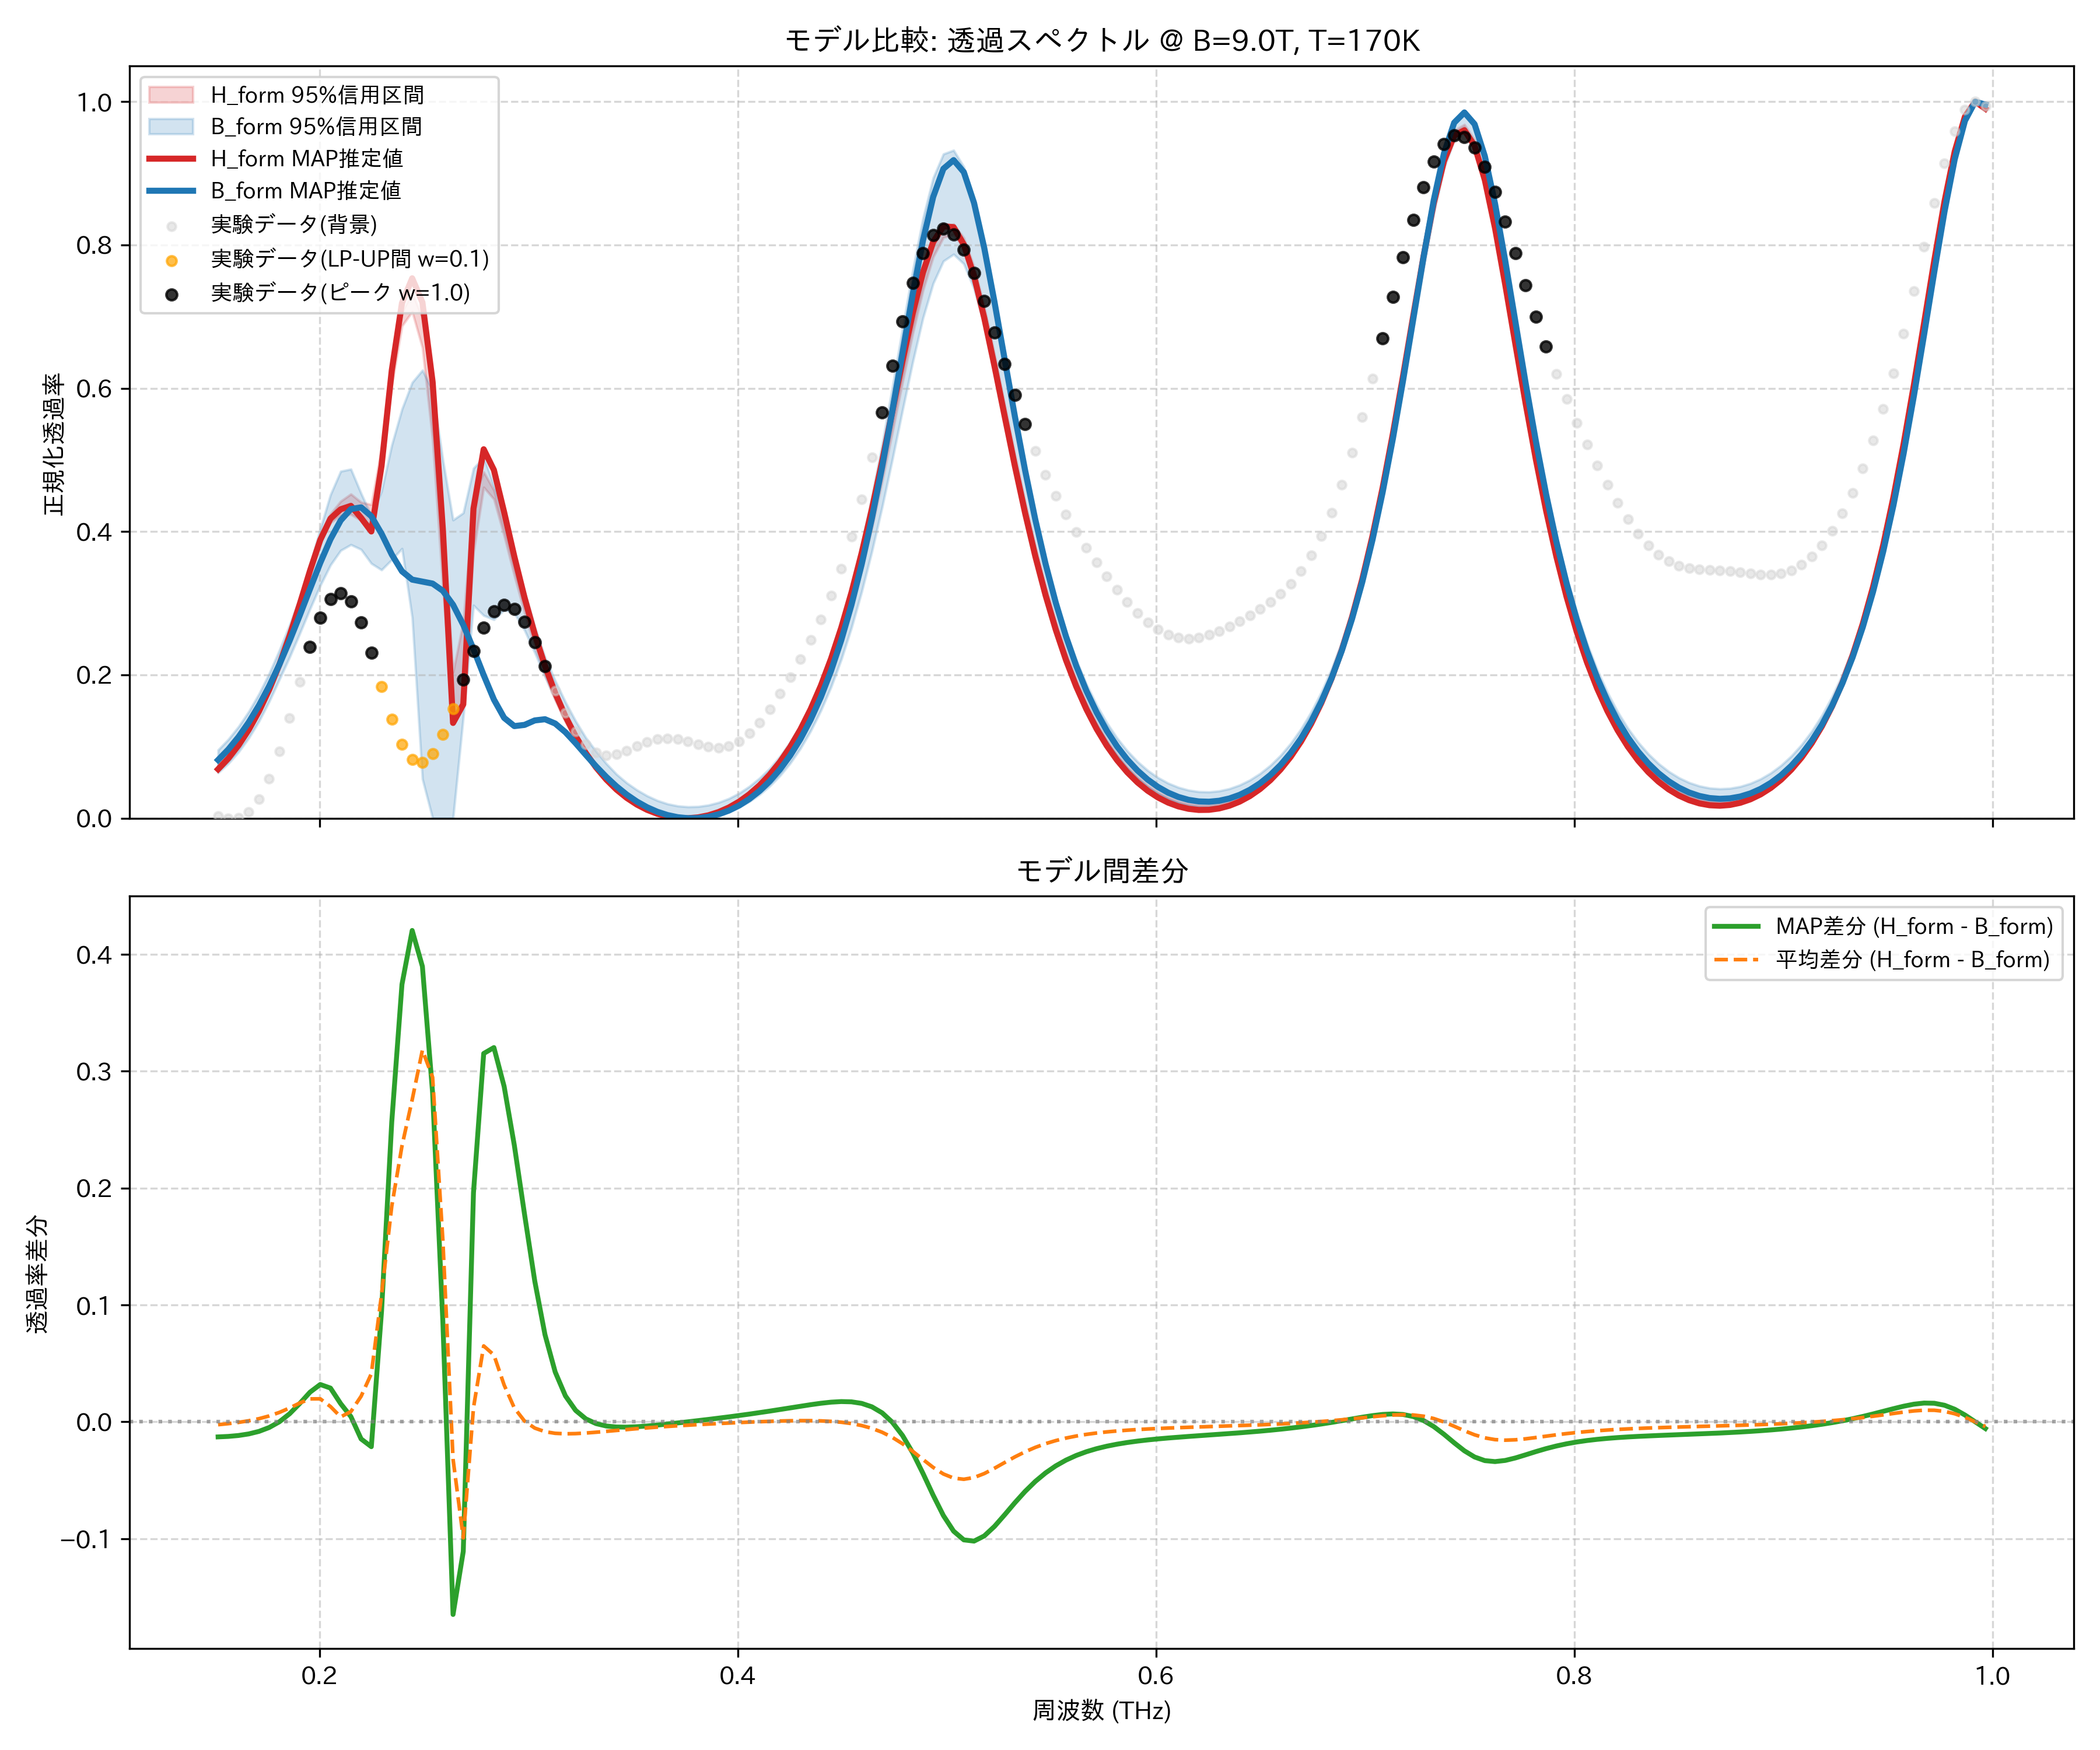

Source data for this figure (header and first rows):
frequency_thz, H_form_mean, H_form_map, H_form_lower_95, H_form_upper_95, B_form_mean, B_form_map, B_form_lower_95, B_form_upper_95, observed_normalized
0.1514, 0.07332, 0.0684, 0.07199, 0.07499, 0.07578, 0.0813, 0.06344, 0.09524, 0.00334
0.1563, 0.08833, 0.08347, 0.08698, 0.09006, 0.08992, 0.09597, 0.0763, 0.1101, 0.0
0.1612, 0.1065, 0.1017, 0.1051, 0.1083, 0.107, 0.1134, 0.09233, 0.1278, 0.0009502
0.1661, 0.1281, 0.1235, 0.1267, 0.1299, 0.1272, 0.1338, 0.1119, 0.1489, 0.009057
0.171, 0.1537, 0.1492, 0.1521, 0.1556, 0.151, 0.1574, 0.1352, 0.1734, 0.02664
0.1759, 0.1836, 0.1794, 0.1819, 0.1857, 0.1786, 0.1843, 0.1628, 0.2019, 0.05488
0.1808, 0.2183, 0.2145, 0.2162, 0.2206, 0.2102, 0.2145, 0.1937, 0.2344, 0.09339
0.1856, 0.2577, 0.2546, 0.2552, 0.2604, 0.2459, 0.2477, 0.2247, 0.2698, 0.1399
0.1905, 0.3012, 0.299, 0.2979, 0.3047, 0.2851, 0.2833, 0.2579, 0.3078, 0.1904
0.1954, 0.3465, 0.3455, 0.3425, 0.351, 0.3269, 0.3202, 0.2922, 0.3533, 0.2391
0.2003, 0.3882, 0.3883, 0.3834, 0.394, 0.3686, 0.3564, 0.3247, 0.4037, 0.2797
0.2052, 0.4183, 0.4182, 0.4124, 0.4246, 0.4052, 0.3893, 0.3533, 0.4514, 0.3061
0.2101, 0.4331, 0.4311, 0.4226, 0.4423, 0.4289, 0.4156, 0.3737, 0.4842, 0.3143
0.2149, 0.4387, 0.4359, 0.424, 0.4524, 0.43, 0.4314, 0.3817, 0.4871, 0.3026
0.2198, 0.4288, 0.4191, 0.4156, 0.4409, 0.4069, 0.4338, 0.3751, 0.4533, 0.2731
0.2247, 0.425, 0.4002, 0.41, 0.4377, 0.3838, 0.4215, 0.3555, 0.422, 0.2309
0.2296, 0.5025, 0.4918, 0.4883, 0.5168, 0.3937, 0.3971, 0.3465, 0.4564, 0.1833
0.2345, 0.6156, 0.6247, 0.6041, 0.626, 0.4311, 0.368, 0.3608, 0.5207, 0.1383
0.2394, 0.6973, 0.7189, 0.687, 0.7061, 0.4612, 0.3446, 0.3763, 0.5709, 0.1028
0.2443, 0.7233, 0.7534, 0.707, 0.7337, 0.4477, 0.333, 0.2799, 0.6081, 0.08192
0.2491, 0.6849, 0.7199, 0.6567, 0.6985, 0.3669, 0.3302, 0.05481, 0.6252, 0.07786
0.254, 0.5755, 0.6087, 0.5278, 0.5949, 0.2807, 0.3274, 0.0, 0.5971, 0.09033
0.2589, 0.3904, 0.4036, 0.3215, 0.4181, 0.2346, 0.3174, 0.0, 0.5001, 0.1168
0.2638, 0.1801, 0.133, 0.1448, 0.2037, 0.212, 0.2978, 0.0, 0.4161, 0.1529
0.2687, 0.1964, 0.159, 0.1636, 0.274, 0.2957, 0.2699, 0.141, 0.4261, 0.1935
0.2736, 0.3956, 0.4321, 0.371, 0.4467, 0.3835, 0.236, 0.2971, 0.4882, 0.2331
0.2785, 0.4717, 0.5149, 0.4618, 0.4831, 0.4068, 0.1997, 0.2829, 0.5038, 0.2662
0.2833, 0.452, 0.4859, 0.4453, 0.4577, 0.3948, 0.1656, 0.2772, 0.464, 0.2887
0.2882, 0.4013, 0.4271, 0.3942, 0.4062, 0.3698, 0.1401, 0.2908, 0.4184, 0.2975
0.2931, 0.3452, 0.3651, 0.3385, 0.3494, 0.3334, 0.1285, 0.2863, 0.369, 0.2921
0.298, 0.2922, 0.3077, 0.2864, 0.2958, 0.2916, 0.1302, 0.2623, 0.3163, 0.2737
0.3029, 0.2448, 0.2569, 0.2401, 0.2477, 0.2502, 0.1365, 0.2311, 0.2669, 0.2457
0.3078, 0.2033, 0.2127, 0.1996, 0.2056, 0.2118, 0.1382, 0.1977, 0.2246, 0.2123
0.3127, 0.1675, 0.1747, 0.1646, 0.1693, 0.1773, 0.1321, 0.1667, 0.1918, 0.178
0.3175, 0.1367, 0.1422, 0.1344, 0.1381, 0.1469, 0.1201, 0.1372, 0.1621, 0.1467
0.3224, 0.1103, 0.1145, 0.1086, 0.1114, 0.1204, 0.1047, 0.111, 0.1356, 0.1211
0.3273, 0.08784, 0.09087, 0.08658, 0.08864, 0.09744, 0.08836, 0.08865, 0.1123, 0.1028
0.3322, 0.06876, 0.07087, 0.06783, 0.06931, 0.07768, 0.07241, 0.0696, 0.09337, 0.09199
0.3371, 0.05264, 0.05403, 0.05199, 0.05303, 0.0608, 0.05763, 0.05345, 0.07628, 0.088
0.342, 0.03915, 0.03997, 0.03869, 0.03941, 0.04653, 0.04442, 0.03988, 0.06139, 0.08941
0.3468, 0.02799, 0.02838, 0.02768, 0.02818, 0.0346, 0.03293, 0.02865, 0.04932, 0.09433
0.3517, 0.01893, 0.01901, 0.01873, 0.01906, 0.02481, 0.02321, 0.01955, 0.03946, 0.1007
0.3566, 0.01178, 0.01166, 0.01165, 0.0119, 0.01697, 0.01524, 0.01234, 0.03123, 0.1065
0.3615, 0.006409, 0.006184, 0.006317, 0.006509, 0.01095, 0.008982, 0.006876, 0.02472, 0.1104
0.3664, 0.002696, 0.002459, 0.002626, 0.002774, 0.006647, 0.004377, 0.00305, 0.02002, 0.1116
0.3713, 0.0005739, 0.0004121, 0.0005326, 0.0006213, 0.003971, 0.001391, 0.0007776, 0.01713, 0.1102
0.3762, 0.0, 0.0, 0.0, 0.0, 0.002879, 0.0, 0.0, 0.01594, 0.1068
0.381, 0.0009632, 0.00121, 0.000898, 0.001019, 0.003354, 0.0002002, 0.0002607, 0.01634, 0.1028
0.3859, 0.003481, 0.004062, 0.003335, 0.003609, 0.005407, 0.002012, 0.001869, 0.01836, 0.0996
0.3908, 0.007602, 0.008604, 0.007358, 0.007821, 0.009083, 0.005482, 0.004859, 0.02203, 0.09861
0.3957, 0.0134, 0.01492, 0.01305, 0.01374, 0.01446, 0.01069, 0.009318, 0.02745, 0.101
0.4006, 0.021, 0.02312, 0.02051, 0.02146, 0.02164, 0.01774, 0.01537, 0.03488, 0.1075
0.4055, 0.03054, 0.03337, 0.02989, 0.03116, 0.03079, 0.02678, 0.02318, 0.04438, 0.1185
0.4104, 0.0422, 0.04586, 0.04139, 0.043, 0.0421, 0.03801, 0.03296, 0.05593, 0.1336
0.4152, 0.05622, 0.06082, 0.05521, 0.05723, 0.0558, 0.05167, 0.04492, 0.06948, 0.1523
0.4201, 0.07288, 0.07855, 0.07162, 0.07412, 0.07219, 0.06804, 0.05936, 0.08641, 0.1737
0.425, 0.09252, 0.09939, 0.09098, 0.09402, 0.09163, 0.08748, 0.07666, 0.106, 0.1971
0.4299, 0.1155, 0.1237, 0.1137, 0.1173, 0.1145, 0.1104, 0.09724, 0.1299, 0.2219
0.4348, 0.1423, 0.152, 0.1402, 0.1444, 0.1413, 0.1374, 0.1216, 0.1579, 0.2484
0.4397, 0.1734, 0.1848, 0.1709, 0.1758, 0.1726, 0.1689, 0.1501, 0.1899, 0.2775
... 114 more rows
